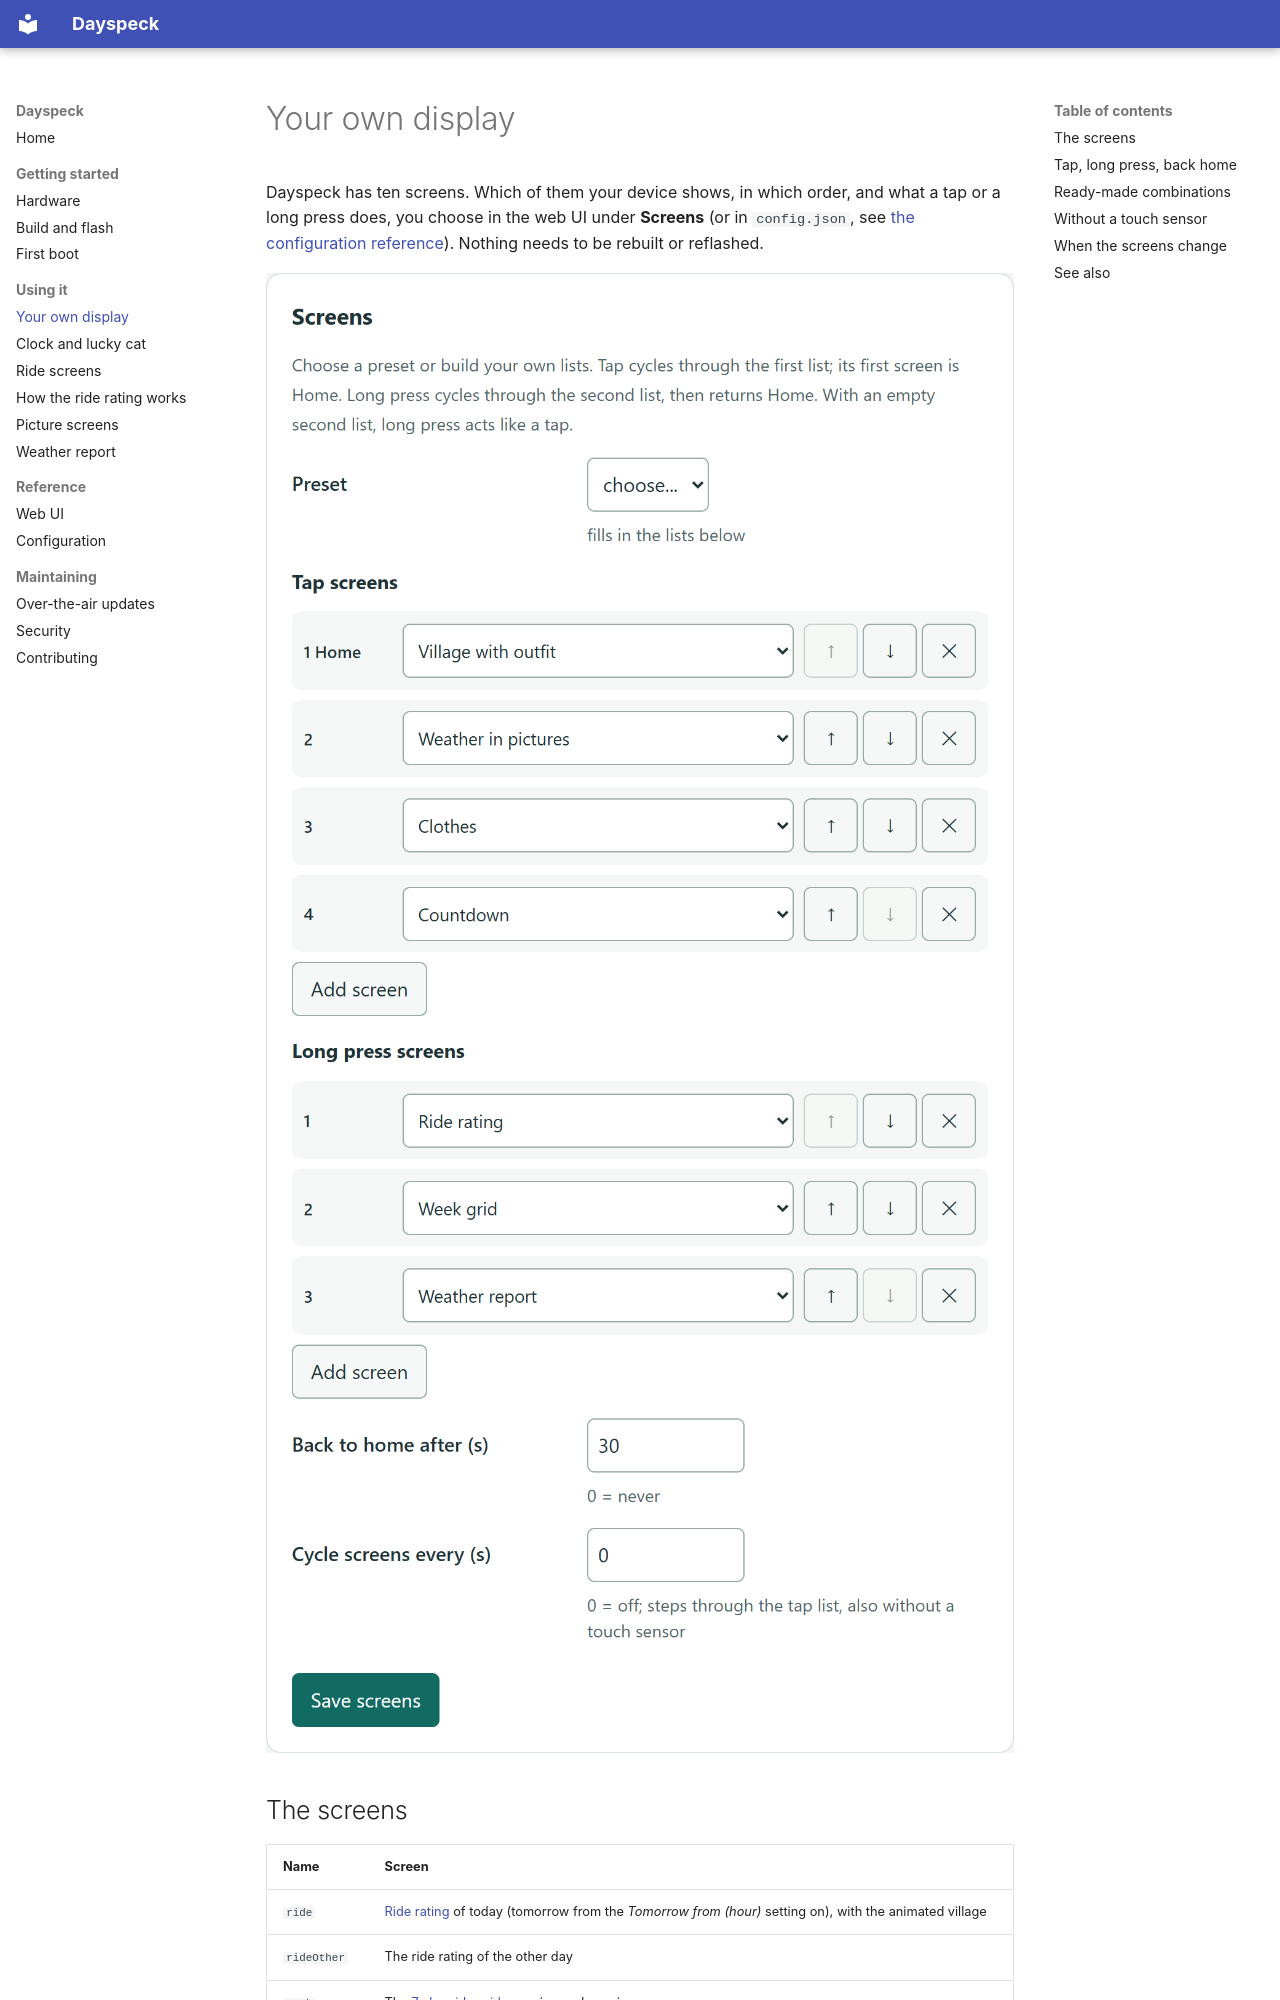

repository: martijn4313/Dayspeck · page: screens/index.html · generator: mkdocs

---
description: "Choose which of Dayspeck's ten weather screens your ESP8266 OLED display shows, in which order, and what a tap or long press does."
---

# Your own display

Dayspeck has ten screens. Which of them your device shows, in which order, and what a tap or a long press
does, you choose in the web UI under **Screens** (or in `config.json`, see [the configuration reference](configuration.md#screens)). Nothing needs to be
rebuilt or reflashed.

![The Screens card: a preset choice, the tap list (village, weather in pictures, clothes, countdown), the long-press list (ride rating, week grid, weather report), back to home after 30 s and cycle off](images/webui-screens.png){ .center }

## The screens

| Name | Screen |
|------|--------|
| `ride` | [Ride rating](rider.md) of today (tomorrow from the *Tomorrow from (hour)* setting on), with the animated village |
| `rideOther` | The ride rating of the other day |
| `week` | The [7-day ride grid](rider.md#the-week-and-the-next-hours), morning and evening |
| `hours` | The [next hours](rider.md#the-week-and-the-next-hours): temperature, rain, gusts, the best time to leave |
| `rideHours` | The [ride rating of the next hours](rider.md#ride-hours) and when to go |
| `village` | [What to wear now](kids.md#village), big, next to the animated village |
| `weather` | [The weather in pictures](kids.md) for the next three parts of the day |
| `clothes` | [What to wear](kids.md) for the next three parts of the day |
| `countdown` | [The sleeps](kids.md#countdown) to a birthday or holiday (skipped while none is near) |
| `report` | [The weather report](report.md): the day in a few short sentences |
| `clock` | [The clock](clock-and-cat.md#the-clock-clock) (skipped until the time is known) |
| `cat` | [The lucky cat](clock-and-cat.md#the-lucky-cat-cat), beckoning, with the temperature |

The screens with the village (`ride`, `rideOther` and `village`) have the rain, snow, gusts and autumn
leaves; the leaves also blow across `weather` and `clothes`.
